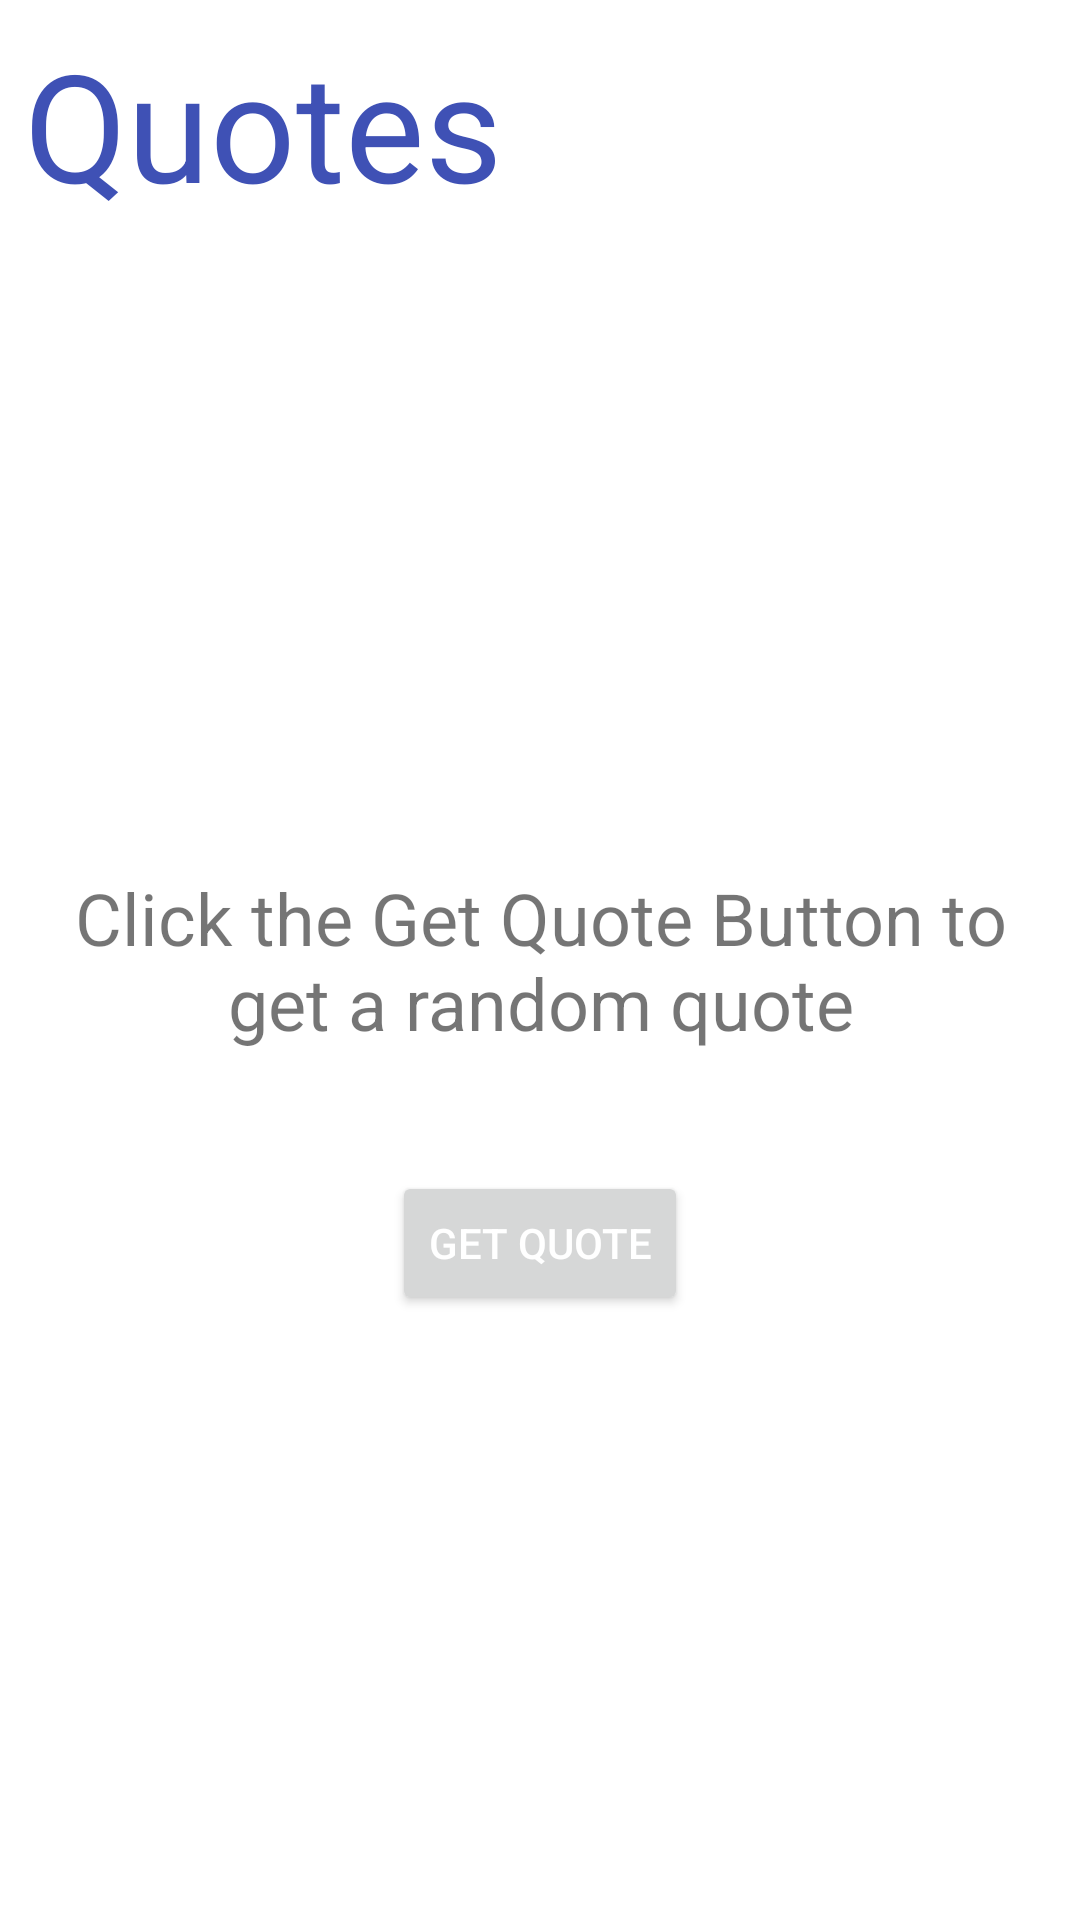

Produce the Android XML layout that renders to this screen, including the resource entries it uses.
<!-- AndroidManifest.xml: application theme Theme.BookdexCapstone -->
<!-- res/layout/activity_quotes.xml -->
<?xml version="1.0" encoding="utf-8"?>
<RelativeLayout xmlns:android="http://schemas.android.com/apk/res/android"
    xmlns:tools="http://schemas.android.com/tools"
    android:layout_width="match_parent"
    android:layout_height="match_parent"
    tools:context=".QuotesActivity">

    <TextView
        android:layout_width="match_parent"
        android:layout_height="wrap_content"
        android:text="Quotes"
        android:textSize="50sp"
        android:padding="8dp"
        android:textColor="@color/colorIcons"
        />

    <TextView
        android:id="@+id/quoteTextView"
        android:layout_width="wrap_content"
        android:layout_height="wrap_content"
        android:text="Click the Get Quote Button to get a random quote"
        android:textSize="24sp"
        android:layout_centerInParent="true"
        android:gravity="center"
        android:padding="20dp"/>

    <Button
        android:id="@+id/getQuoteButton"
        android:layout_width="wrap_content"
        android:layout_height="wrap_content"
        android:text="Get Quote"
        android:textColor="@android:color/white"
        android:layout_below="@id/quoteTextView"
        android:layout_centerHorizontal="true"
        android:layout_marginTop="20dp"/>

</RelativeLayout>
<!-- resources referenced by this layout -->
<resources>
  <color name="colorIcons">#3F51B5</color>
  <style name="Theme.BookdexCapstone" parent="Theme.MaterialComponents.Light.NoActionBar">
  
          <item name="colorPrimary">#3F51B5</item>
          <item name="colorPrimaryVariant">#303F9F</item>
          <item name="colorOnPrimary">#FFFFFF</item>
  
          <item name="colorSecondary">#FF5722</item>
          <item name="colorSecondaryVariant">#E64A19</item>
          <item name="colorOnSecondary">#FFFFFF</item>
  
          <item name="android:statusBarColor">?attr/colorPrimaryVariant</item>
  
      </style>
</resources>
